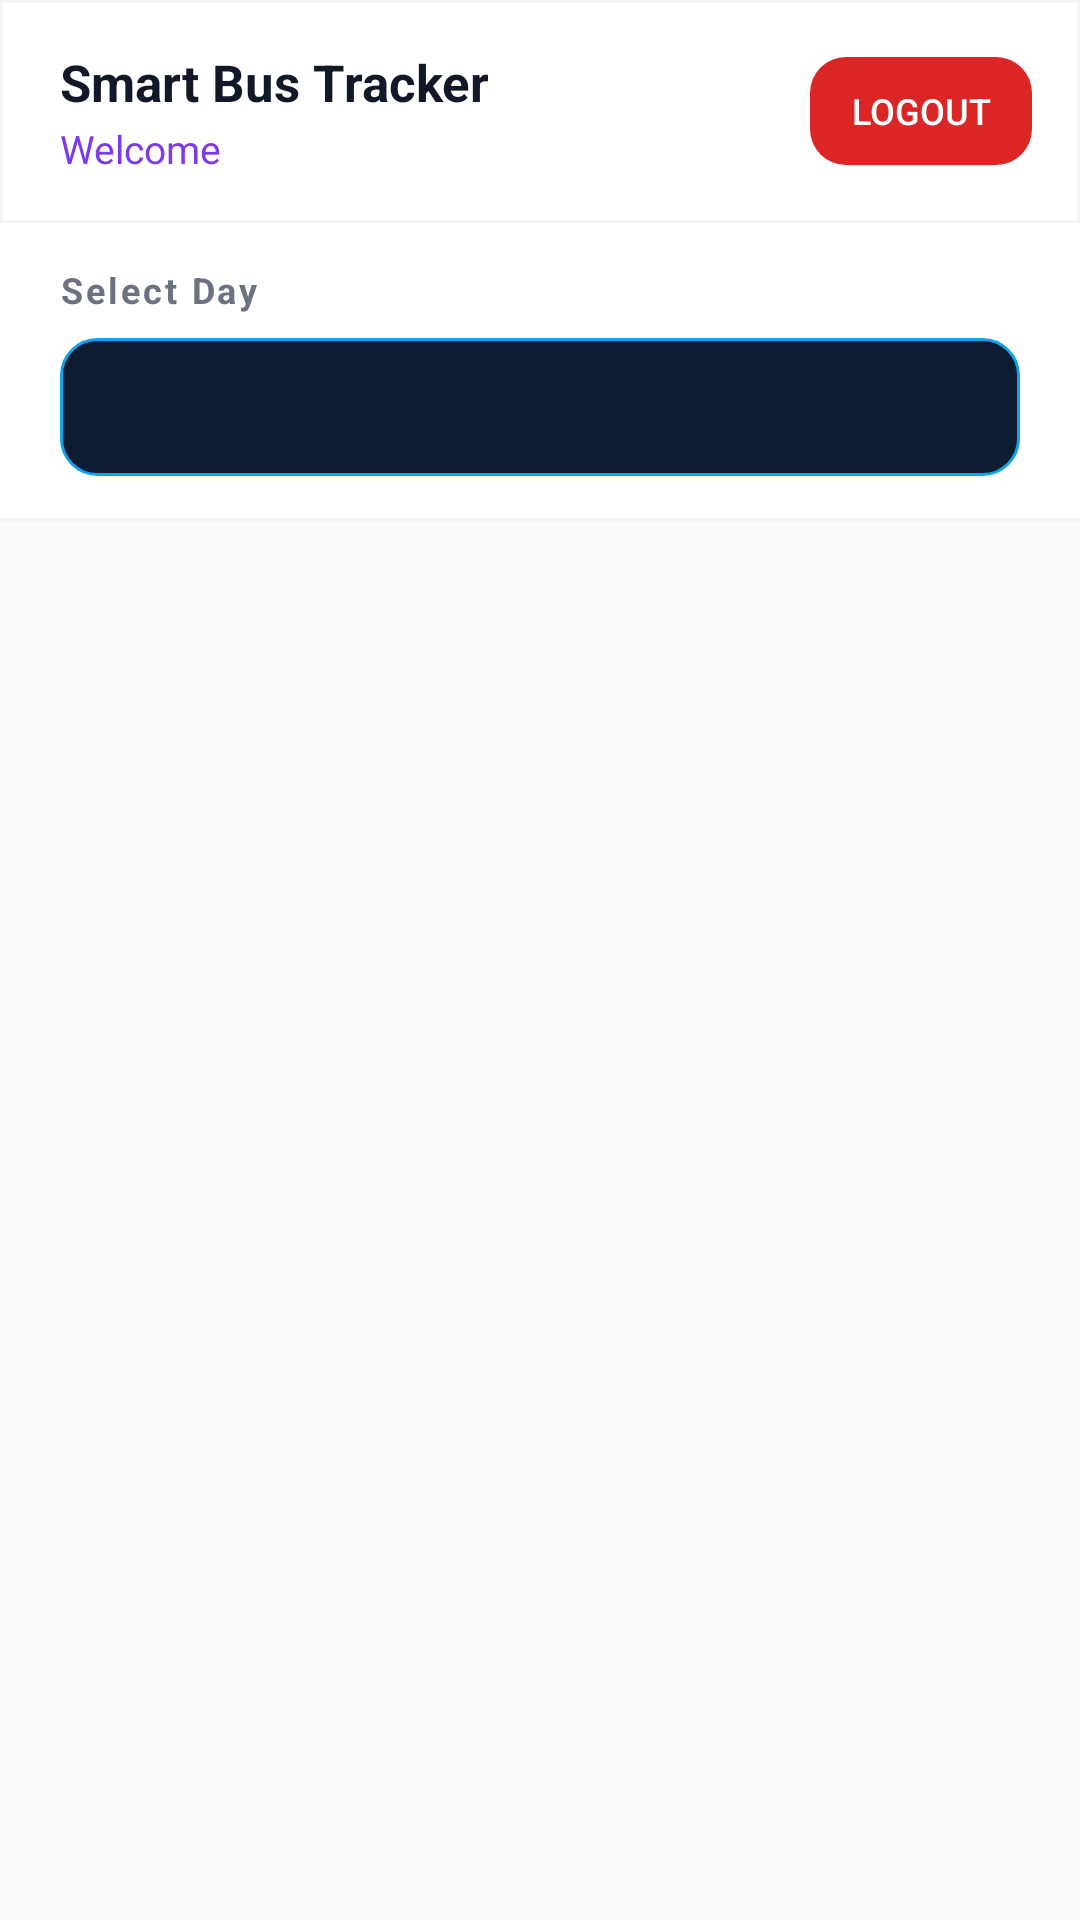

Layout XML and referenced resources for this Android screen:
<!-- AndroidManifest.xml: application theme Theme.Finalfinalproj -->
<!-- res/layout/activity_home.xml -->
<?xml version="1.0" encoding="utf-8"?>
<LinearLayout xmlns:android="http://schemas.android.com/apk/res/android"
    android:layout_width="match_parent"
    android:layout_height="match_parent"
    android:orientation="vertical"
    android:background="#F9FAFB">

    
    <LinearLayout
        android:layout_width="match_parent"
        android:layout_height="wrap_content"
        android:orientation="horizontal"
        android:background="@drawable/header_bg"
        android:paddingStart="20dp"
        android:paddingEnd="16dp"
        android:paddingTop="16dp"
        android:paddingBottom="16dp"
        android:gravity="center_vertical">

        <LinearLayout
            android:layout_width="0dp"
            android:layout_height="wrap_content"
            android:layout_weight="1"
            android:orientation="vertical">

            <TextView
                android:layout_width="wrap_content"
                android:layout_height="wrap_content"
                android:text="Smart Bus Tracker"
                android:textColor="#111827"
                android:textSize="17sp"
                android:textStyle="bold"/>

            <TextView
                android:id="@+id/tvWelcome"
                android:layout_width="wrap_content"
                android:layout_height="wrap_content"
                android:text="Welcome"
                android:textColor="#7C3AED"
                android:textSize="13sp"
                android:layout_marginTop="2dp"/>

        </LinearLayout>

        <Button
            android:id="@+id/btnLogout"
            android:layout_width="74dp"
            android:layout_height="36dp"
            android:text="Logout"
            android:textSize="12sp"
            android:textColor="#FFFFFF"
            android:background="@drawable/btn_danger"
            android:backgroundTint="@null"
            android:stateListAnimator="@null"
            android:elevation="0dp"
            android:paddingStart="0dp"
            android:paddingEnd="0dp"/>

    </LinearLayout>

    
    <LinearLayout
        android:layout_width="match_parent"
        android:layout_height="wrap_content"
        android:orientation="vertical"
        android:background="#FFFFFF"
        android:paddingStart="20dp"
        android:paddingEnd="20dp"
        android:paddingTop="14dp"
        android:paddingBottom="14dp">

        <TextView
            android:layout_width="wrap_content"
            android:layout_height="wrap_content"
            android:text="Select Day"
            android:textColor="#6B7280"
            android:textSize="12sp"
            android:textStyle="bold"
            android:letterSpacing="0.08"
            android:layout_marginBottom="8dp"/>

        <Spinner
            android:id="@+id/daySpinner"
            android:layout_width="match_parent"
            android:layout_height="46dp"
            android:background="@drawable/spinner_bg"
            android:paddingStart="14dp"
            android:paddingEnd="14dp"
            android:popupBackground="#FFFFFF"/>

    </LinearLayout>

    
    <View
        android:layout_width="match_parent"
        android:layout_height="1dp"
        android:background="@drawable/divider_bg"/>

    
    <ProgressBar
        android:id="@+id/progressBar"
        android:layout_width="wrap_content"
        android:layout_height="wrap_content"
        android:layout_gravity="center_horizontal"
        android:visibility="gone"
        android:layout_marginTop="40dp"/>

    
    <LinearLayout
        android:id="@+id/tvEmpty"
        android:layout_width="match_parent"
        android:layout_height="wrap_content"
        android:orientation="vertical"
        android:gravity="center"
        android:padding="48dp"
        android:visibility="gone">

        <TextView
            android:layout_width="wrap_content"
            android:layout_height="wrap_content"
            android:text="No buses today"
            android:textColor="#6B7280"
            android:textSize="16sp"
            android:textStyle="bold"/>

        <TextView
            android:layout_width="wrap_content"
            android:layout_height="wrap_content"
            android:text="Try selecting a different day"
            android:textColor="#9CA3AF"
            android:textSize="13sp"
            android:layout_marginTop="6dp"/>

    </LinearLayout>

    
    <androidx.recyclerview.widget.RecyclerView
        android:id="@+id/busRecycler"
        android:layout_width="match_parent"
        android:layout_height="0dp"
        android:layout_weight="1"
        android:paddingTop="12dp"
        android:paddingBottom="12dp"
        android:clipToPadding="false"/>

</LinearLayout>
<!-- resources referenced by this layout -->
<resources>
  <!-- drawable btn_danger (drawable) -->
  <?xml version="1.0" encoding="utf-8"?>
  <shape xmlns:android="http://schemas.android.com/apk/res/android"
      android:shape="rectangle">
      <solid android:color="#DC2626"/>
      <corners android:radius="12dp"/>
  </shape>
  <!-- drawable divider_bg (drawable) -->
  <?xml version="1.0" encoding="utf-8"?>
  <shape xmlns:android="http://schemas.android.com/apk/res/android"
      android:shape="rectangle">
      <solid android:color="#F3F4F6"/>
  </shape>
  <!-- drawable header_bg (drawable) -->
  <?xml version="1.0" encoding="utf-8"?>
  <shape xmlns:android="http://schemas.android.com/apk/res/android"
      android:shape="rectangle">
      <solid android:color="#FFFFFF"/>
      <stroke android:width="1dp" android:color="#F3F4F6"/>
  </shape>
  <!-- drawable spinner_bg (drawable) -->
  <?xml version="1.0" encoding="utf-8"?>
  <shape xmlns:android="http://schemas.android.com/apk/res/android"
      android:shape="rectangle">
      <solid android:color="#0D1B33"/>
      <corners android:radius="12dp"/>
      <stroke android:width="1dp" android:color="#0EA5E9"/>
  </shape>
  <style name="Theme.Finalfinalproj" parent="Base.Theme.Finalfinalproj" />
  <style name="Base.Theme.Finalfinalproj" parent="Theme.Material3.DayNight.NoActionBar">
          
      </style>
</resources>
